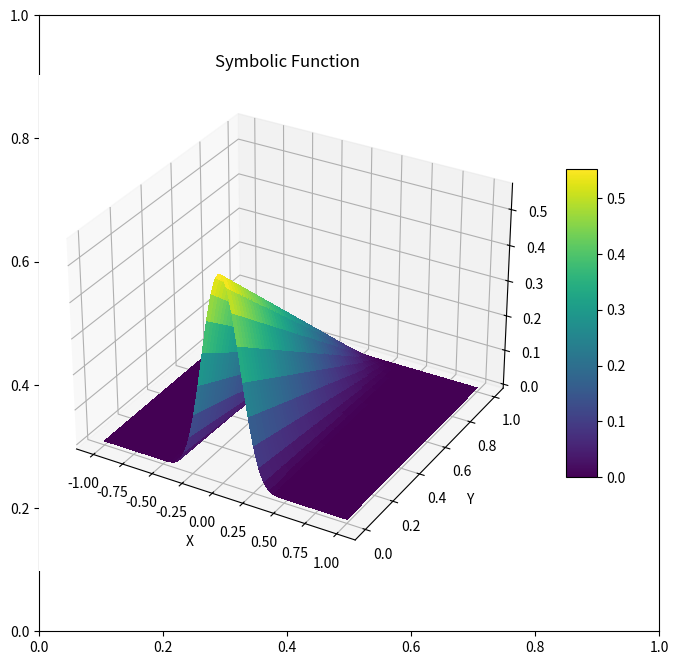

This figure's Python source:
import numpy as np
import matplotlib.pyplot as plt
from matplotlib import cm

def symbolic_function(x, y, C = 1, a=20, b = 30):
    """
    Calculates the value of the constructed function.

    Args:
        x (float or np.ndarray): x coordinate(s).
        y (float or np.ndarray): y coordinate(s).
        C (float): scale coefficient.
        a (float): decay coefficient.
        b (float): width coefficient.

    Returns:
        float or np.ndarray: The function value(s).
    """
    term1 = (1-y)
    term2 = (1 - (x + 1)**2/4)
    term3 = (1 - (x - 1)**2/4)
    term4 = np.exp(-a * x**2)
    term5 = (1-np.exp(-b*(x-0.5)**2))
    term6 = (1-np.exp(-b*(x+0.5)**2))


    return C * term1 * term2 * term3 * term4 * term5 * term6

# Create grid of X and Y values
num_points = 100
x = np.linspace(-1, 1, num_points)
y = np.linspace(0, 1, num_points)
X, Y = np.meshgrid(x, y)

# Calculate Z values
Z = symbolic_function(X, Y)


# Create the plot
fig, ax = plt.subplots(figsize=(8, 8))
#contour = ax.contourf(X, Y, Z, levels=20, cmap=cm.viridis)
ax = fig.add_subplot(111, projection='3d')
contour=ax.plot_surface(X, Y, Z, cmap=cm.viridis, linewidth=0, antialiased=False)
fig.colorbar(contour, shrink=0.5, aspect=10)
ax.set_xlabel('X')
ax.set_ylabel('Y')
ax.set_title('Symbolic Function')
plt.show()